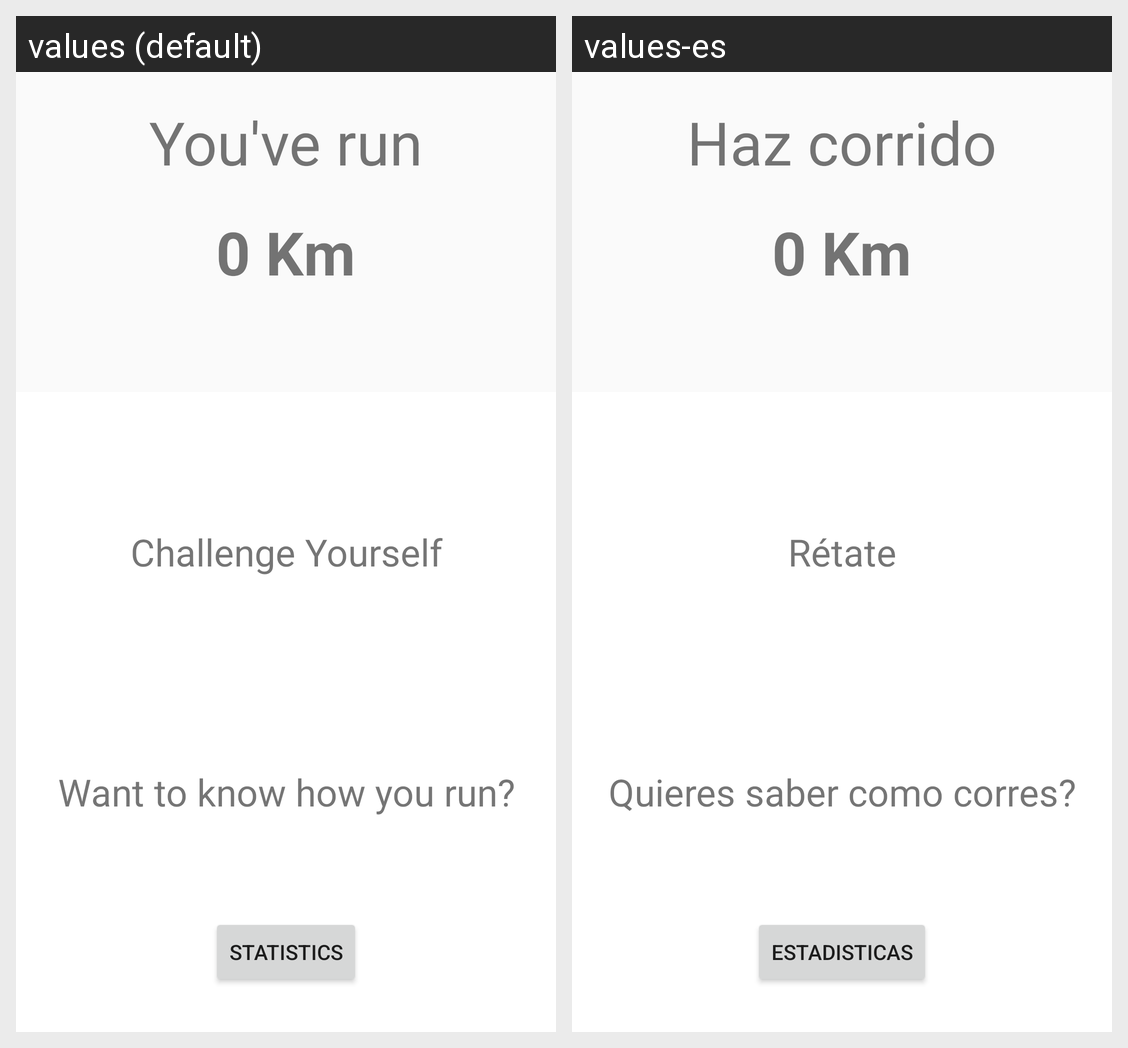

For this localized Android screen grid, give each drawn string resource with its value in every locale shown.
Android screen res/layout/activity_main.xml rendered under 2 locales, left to right: values (default), values-es. Device: Nexus 5 (rendered at 1080×1920; each locale shown at half size, 540×960, under a caption strip naming it); theme AppTheme.
Strings drawn on this screen, with the default value and each locale's value (text and hints the layout hard-codes, and strings that could not be matched under every locale, appear in the picture but are not listed):

total_distance_ran
  values: You've run
  values-es: Haz corrido

default_distance_ran
  values: 0 Km
  values-es: 0 Km

challenge_yourself
  values: Challenge Yourself
  values-es: Rétate

statistics_title
  values: Want to know how you run?
  values-es: Quieres saber como corres?

statistics
  values: Statistics
  values-es: Estadisticas
